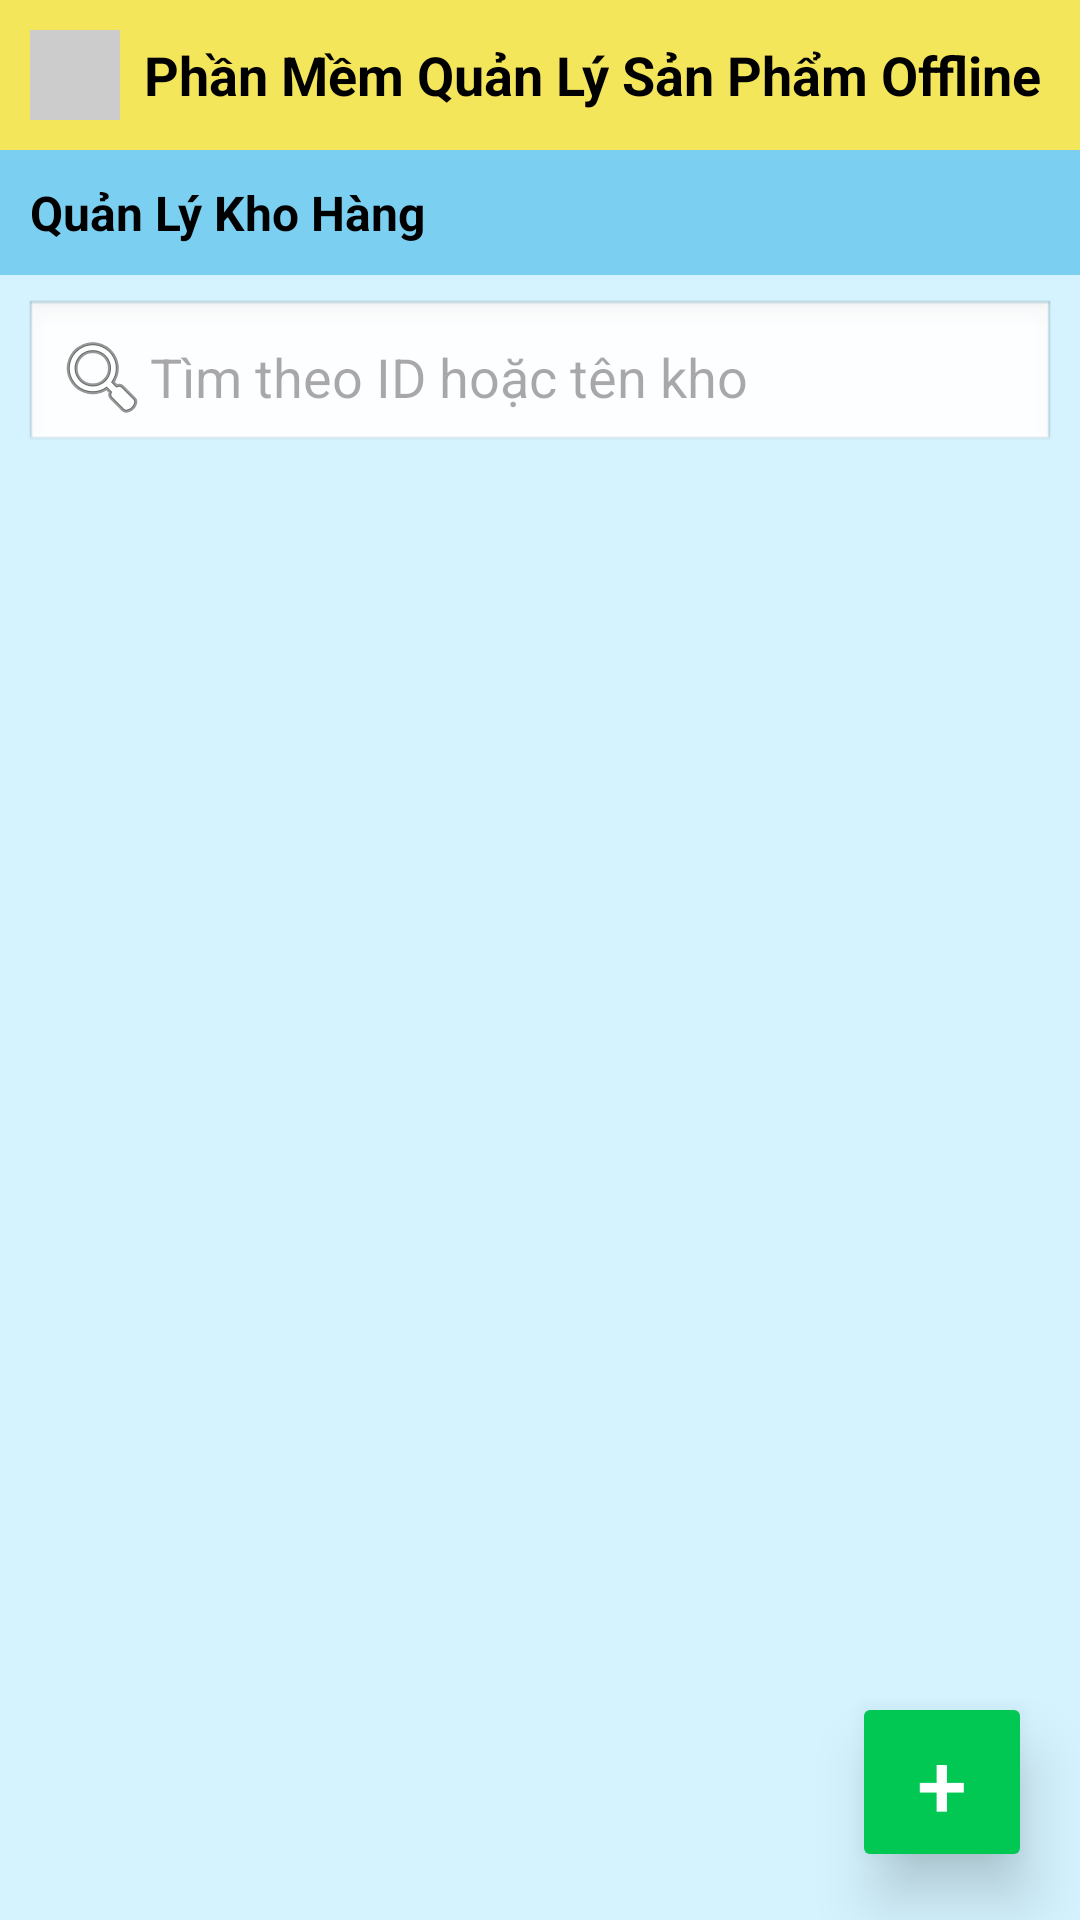

Layout XML and referenced resources for this Android screen:
<!-- AndroidManifest.xml: application theme Theme.Do_anLTDD1 -->
<!-- res/layout/formwarehome.xml -->
<?xml version="1.0" encoding="utf-8"?>

<RelativeLayout xmlns:android="http://schemas.android.com/apk/res/android"
    xmlns:tools="http://schemas.android.com/tools"
    android:layout_width="match_parent"
    android:layout_height="match_parent"
    android:background="#D4F3FF"
    tools:context=".UI_WareHouse.Formwarehouse">

    <LinearLayout
        android:id="@+id/contentWrapper"
        android:layout_width="match_parent"
        android:layout_height="match_parent"
        android:orientation="vertical">

        <LinearLayout
            android:layout_width="match_parent"
            android:layout_height="wrap_content"
            android:background="#F4E65B"
            android:padding="10dp"
            android:gravity="center_vertical">

            <View
                android:layout_width="30dp"
                android:layout_height="30dp"
                android:background="#CCCCCC"
                android:layout_marginEnd="8dp"/>

            <TextView
                android:layout_width="wrap_content"
                android:layout_height="wrap_content"
                android:text="Phần Mềm Quản Lý Sản Phẩm Offline"
                android:textStyle="bold"
                android:textSize="18sp"
                android:textColor="#000000" />
            
            <ImageView
                android:id="@+id/imgExitWH"
                android:layout_width="28dp"
                android:layout_height="28dp"
                android:src="@android:drawable/ic_menu_close_clear_cancel"
                android:contentDescription="Thoát" />
        </LinearLayout>

        <LinearLayout
            android:layout_width="match_parent"
            android:layout_height="wrap_content"
            android:background="#7BD0F2"
            android:padding="10dp">

            <TextView
                android:layout_width="wrap_content"
                android:layout_height="wrap_content"
                android:text="Quản Lý Kho Hàng"
                android:textSize="16sp"
                android:textStyle="bold"
                android:textColor="#000000" />
        </LinearLayout>

        <LinearLayout
            android:layout_width="match_parent"
            android:layout_height="wrap_content"
            android:orientation="horizontal"
            android:padding="8dp"
            android:gravity="center_vertical">

            
            <EditText
                android:id="@+id/edtSearchKho"
                android:layout_width="match_parent"
                android:layout_height="wrap_content"
                android:hint="Tìm theo ID hoặc tên kho"
                android:padding="10dp"
                android:background="@android:drawable/edit_text"
                android:inputType="text"
                android:drawableStart="@android:drawable/ic_menu_search"
                />
        </LinearLayout>

        <ListView
            android:id="@+id/lvShow"
            android:layout_width="match_parent"
            android:layout_height="500dp"
            android:layout_weight="1"/>
    </LinearLayout>

    <Button
        android:id="@+id/btnAdd"
        android:layout_width="60dp"
        android:layout_height="60dp"
        android:layout_alignParentEnd="true"
        android:layout_alignParentBottom="true"
        android:layout_margin="16dp"
        android:text="+"
        android:textSize="30sp"
        android:backgroundTint="#00C853"
        android:textColor="#FFFFFF"
        android:elevation="6dp"
        android:translationZ="6dp"
        android:stateListAnimator="@null" />

</RelativeLayout>
<!-- resources referenced by this layout -->
<resources>
  <style name="Theme.Do_anLTDD1" parent="Base.Theme.Do_anLTDD1" />
  <style name="Base.Theme.Do_anLTDD1" parent="Theme.Material3.DayNight.NoActionBar">
          
          
      </style>
</resources>
